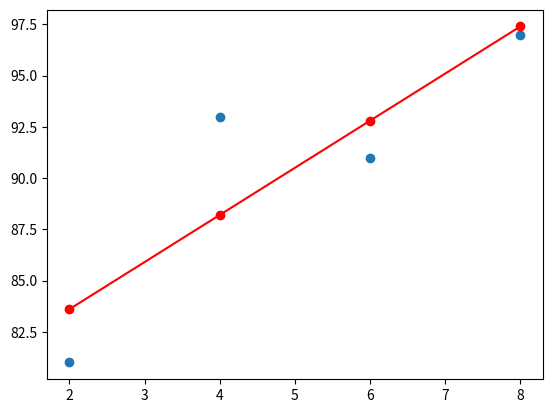

Here is the Python script that generated this plot:
# 최소제곱법(Method of Least Squares)

"""
    y = ax + b

"""
import numpy as np

from matplotlib import pyplot as plt

# data
data_x = [2, 4, 6, 8]
data_y = [81, 93, 91, 97]

# 기울기 a, y절편 b 구하기
mx = np.mean(data_x)
my = np.mean(data_y)

a = sum([(i - mx)*(j - my) for i, j in tuple(zip(data_x, data_y))]) / sum([(i - mx)**2 for i in data_x])
b = my - (mx * a)

# 결과
print(f'직선 y = {a}x + {b}')
data_y2 = [(a * i) + b for i in data_x]

fig, subplots = plt.subplots()
subplots.scatter(data_x, data_y)
subplots.plot(data_x, data_y2, 'ro-')
plt.show()
